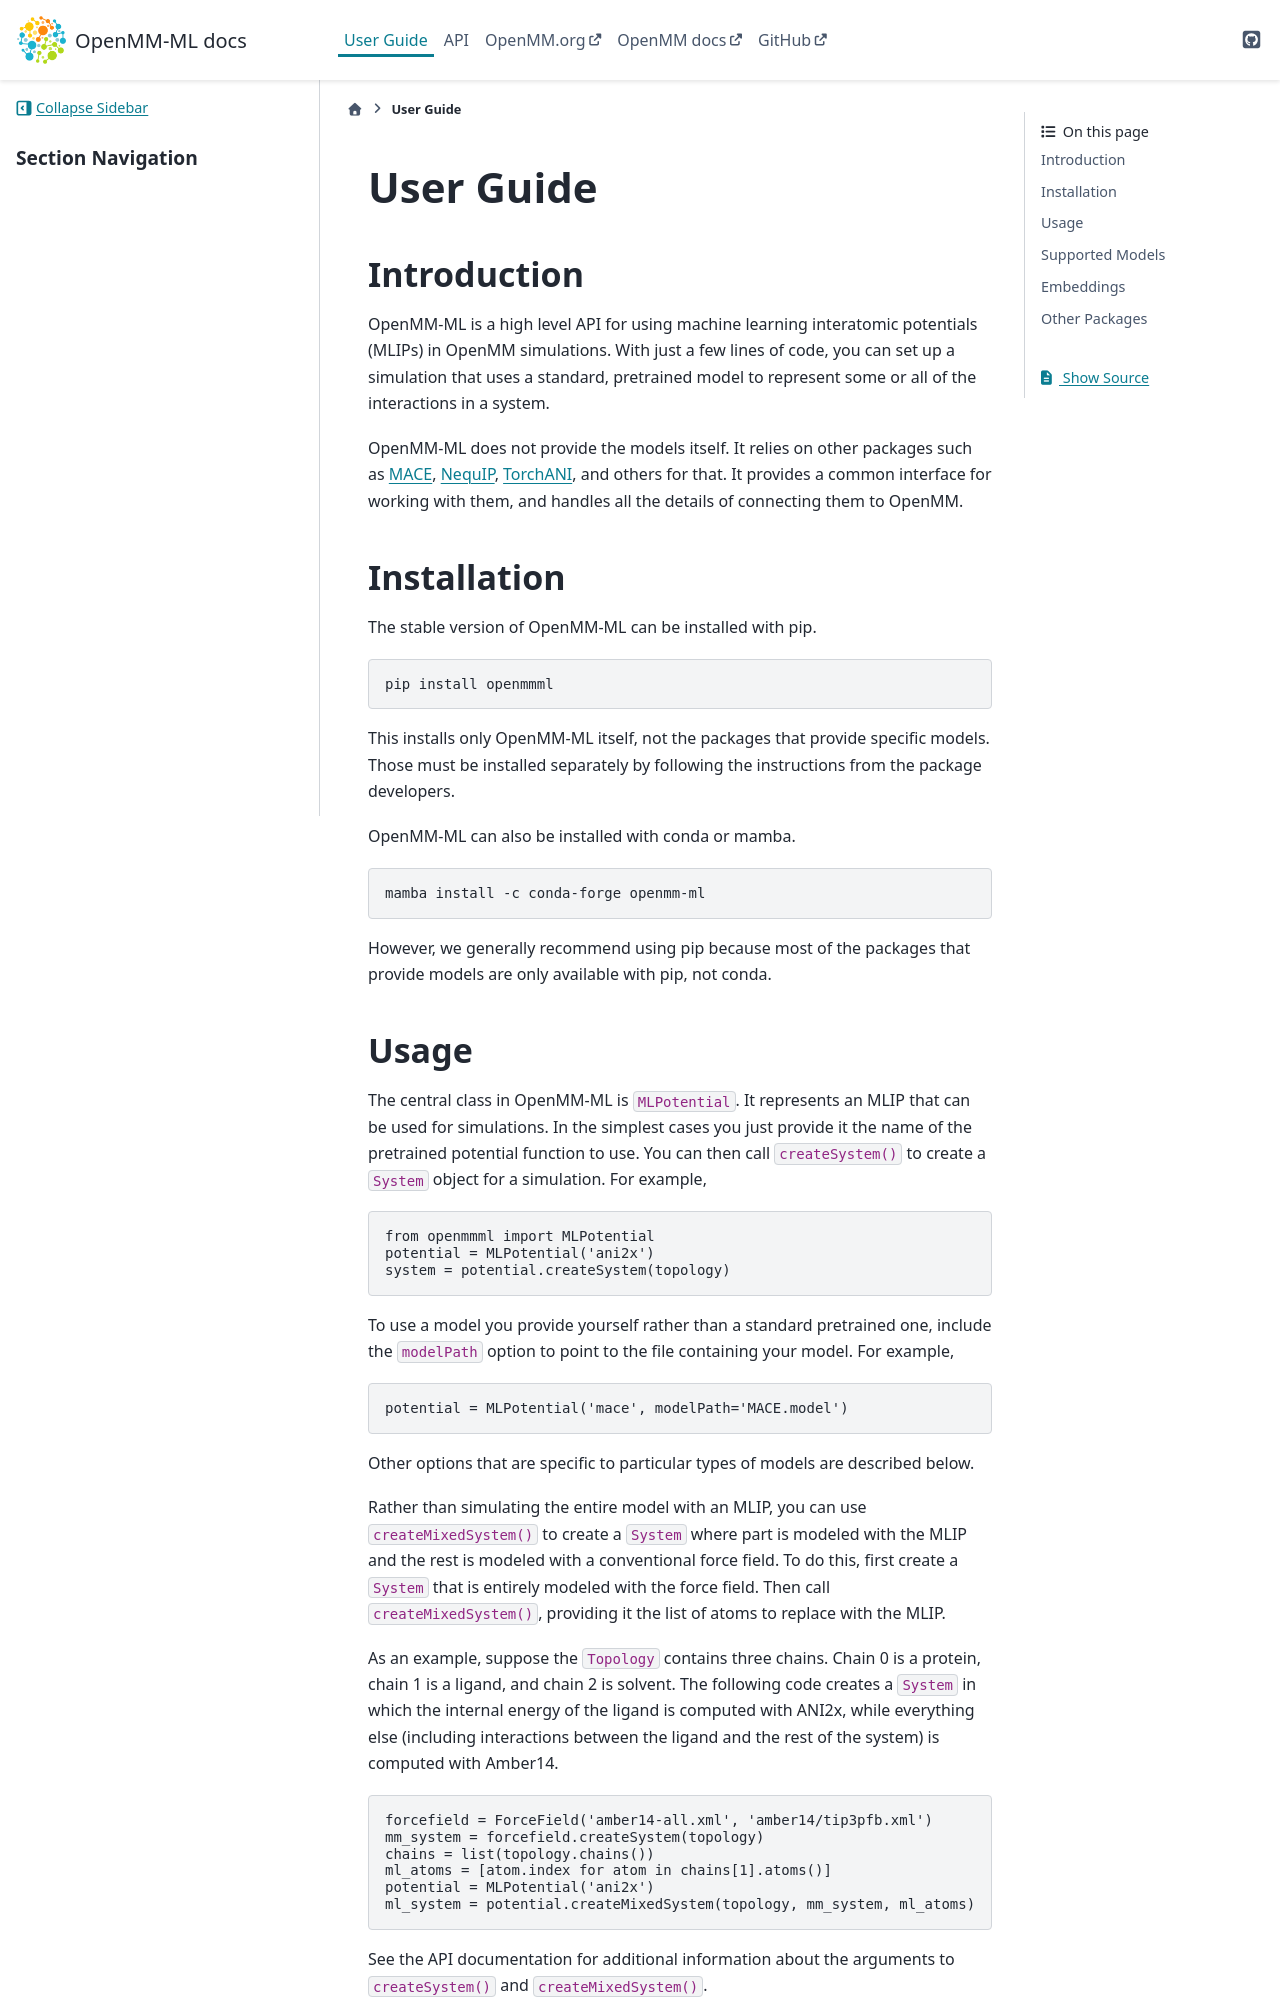

repository: openmm/openmm-ml · page: 1.8/userguide.html · generator: sphinx

# User Guide

## Introduction

OpenMM-ML is a high level API for using machine learning interatomic potentials (MLIPs) in OpenMM simulations.  With
just a few lines of code, you can set up a simulation that uses a standard, pretrained model to represent some or all of
the interactions in a system.

OpenMM-ML does not provide the models itself.  It relies on other packages such as [MACE](https://github.com/ACEsuit/mace),
[NequIP](https://github.com/mir-group/nequip), [TorchANI](https://github.com/aiqm/torchani), and others for that.  It
provides a common interface for working with them, and handles all the details of connecting them to OpenMM.

## Installation

The stable version of OpenMM-ML can be installed with pip.

```
pip install openmmml
```

This installs only OpenMM-ML itself, not the packages that provide specific models.  Those must be installed separately
by following the instructions from the package developers.

OpenMM-ML can also be installed with conda or mamba.

```bash
mamba install -c conda-forge openmm-ml
```

However, we generally recommend using pip because most of the packages that provide models are only available
with pip, not conda.

## Usage

The central class in OpenMM-ML is `MLPotential`.  It represents an MLIP that can be used for simulations.  In the
simplest cases you just provide it the name of the pretrained potential function to use.  You can then call
`createSystem()` to create a `System` object for a simulation.  For example,

```python
from openmmml import MLPotential
potential = MLPotential('ani2x')
system = potential.createSystem(topology)
```

To use a model you provide yourself rather than a standard pretrained one, include the `modelPath` option to point to
the file containing your model.  For example,

```python
potential = MLPotential('mace', modelPath='MACE.model')
```

Other options that are specific to particular types of models are described below.

Rather than simulating the entire model with an MLIP, you can use `createMixedSystem()` to create a `System` where part
is  modeled with the MLIP and the rest is modeled with a conventional force field.  To do this, first create a `System`
that is entirely modeled with the force field.  Then call `createMixedSystem()`, providing it the list of atoms to
replace with the MLIP.

As an example, suppose the `Topology` contains three chains.  Chain 0 is a protein, chain 1 is a ligand, and chain 2 is
solvent.  The following code creates a `System` in which the internal energy of the ligand is computed with ANI2x, while
everything else (including interactions between the ligand and the rest of the system) is computed with Amber14.

```python
forcefield = ForceField('amber14-all.xml', 'amber14/tip3pfb.xml')
mm_system = forcefield.createSystem(topology)
chains = list(topology.chains())
ml_atoms = [atom.index for atom in chains[1].atoms()]
potential = MLPotential('ani2x')
ml_system = potential.createMixedSystem(topology, mm_system, ml_atoms)
```

See the API documentation for additional information about the arguments to `createSystem()`  and `createMixedSystem()`.
